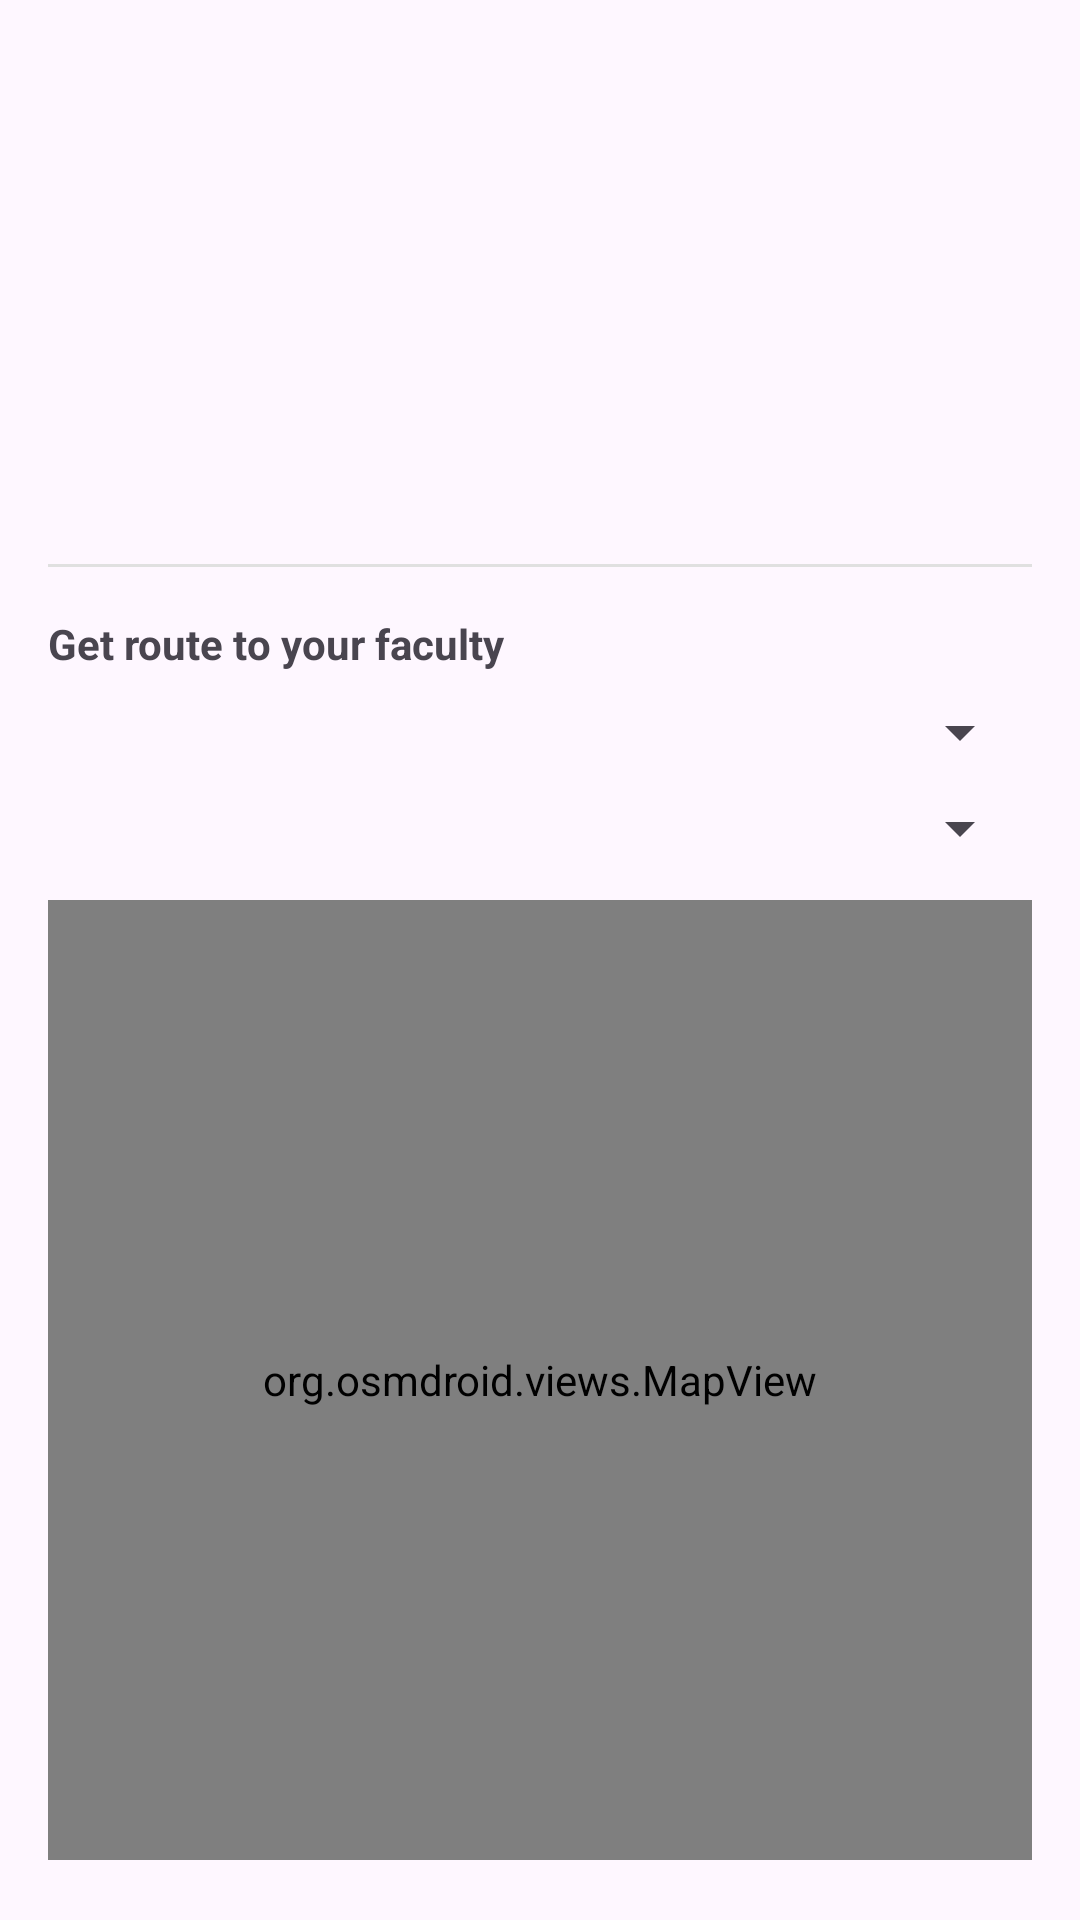

Write the Android layout XML for this screen, with the resource values it uses.
<!-- AndroidManifest.xml: application theme Theme.KDK -->
<!-- res/layout/activity_boarding_house_detail.xml -->
<?xml version="1.0" encoding="utf-8"?>
<androidx.core.widget.NestedScrollView xmlns:android="http://schemas.android.com/apk/res/android"
    android:layout_width="match_parent"
    android:layout_height="match_parent">

    <LinearLayout
        android:layout_width="match_parent"
        android:layout_height="wrap_content"
        android:orientation="vertical"
        android:padding="16dp">

        <TextView
            android:id="@+id/detail_name"
            android:layout_width="match_parent"
            android:layout_height="wrap_content"
            android:textSize="20sp"
            android:textStyle="bold" />

        <TextView
            android:id="@+id/detail_address"
            android:layout_width="match_parent"
            android:layout_height="wrap_content"
            android:layout_marginTop="2dp"
            android:textColor="#666666" />

        <TextView
            android:id="@+id/detail_price"
            android:layout_width="match_parent"
            android:layout_height="wrap_content"
            android:layout_marginTop="8dp"
            android:textStyle="bold"
            android:textColor="#C77B3F" />

        <TextView
            android:id="@+id/detail_meta"
            android:layout_width="match_parent"
            android:layout_height="wrap_content"
            android:layout_marginTop="4dp"
            android:textColor="#666666" />

        <TextView
            android:id="@+id/detail_description"
            android:layout_width="match_parent"
            android:layout_height="wrap_content"
            android:layout_marginTop="12dp" />

        <TextView
            android:id="@+id/detail_contact"
            android:layout_width="match_parent"
            android:layout_height="wrap_content"
            android:layout_marginTop="8dp" />

        <View
            android:layout_width="match_parent"
            android:layout_height="1dp"
            android:layout_marginVertical="16dp"
            android:background="#E0E0E0" />

        <TextView
            android:layout_width="match_parent"
            android:layout_height="wrap_content"
            android:text="Get route to your faculty"
            android:textStyle="bold" />

        <Spinner
            android:id="@+id/detail_faculty_spinner"
            android:layout_width="match_parent"
            android:layout_height="wrap_content"
            android:layout_marginTop="8dp" />

        <Spinner
            android:id="@+id/detail_profile_spinner"
            android:layout_width="match_parent"
            android:layout_height="wrap_content"
            android:layout_marginTop="8dp" />

        <TextView
            android:id="@+id/route_summary"
            android:layout_width="match_parent"
            android:layout_height="wrap_content"
            android:layout_marginTop="12dp"
            android:visibility="gone" />

        <org.osmdroid.views.MapView
            android:id="@+id/detail_map"
            android:layout_width="match_parent"
            android:layout_height="320dp"
            android:layout_marginTop="12dp" />

    </LinearLayout>

</androidx.core.widget.NestedScrollView>
<!-- resources referenced by this layout -->
<resources>
  <style name="Theme.KDK" parent="Base.Theme.KDK" />
  <style name="Base.Theme.KDK" parent="Theme.Material3.DayNight.NoActionBar">
          
          
      </style>
</resources>
